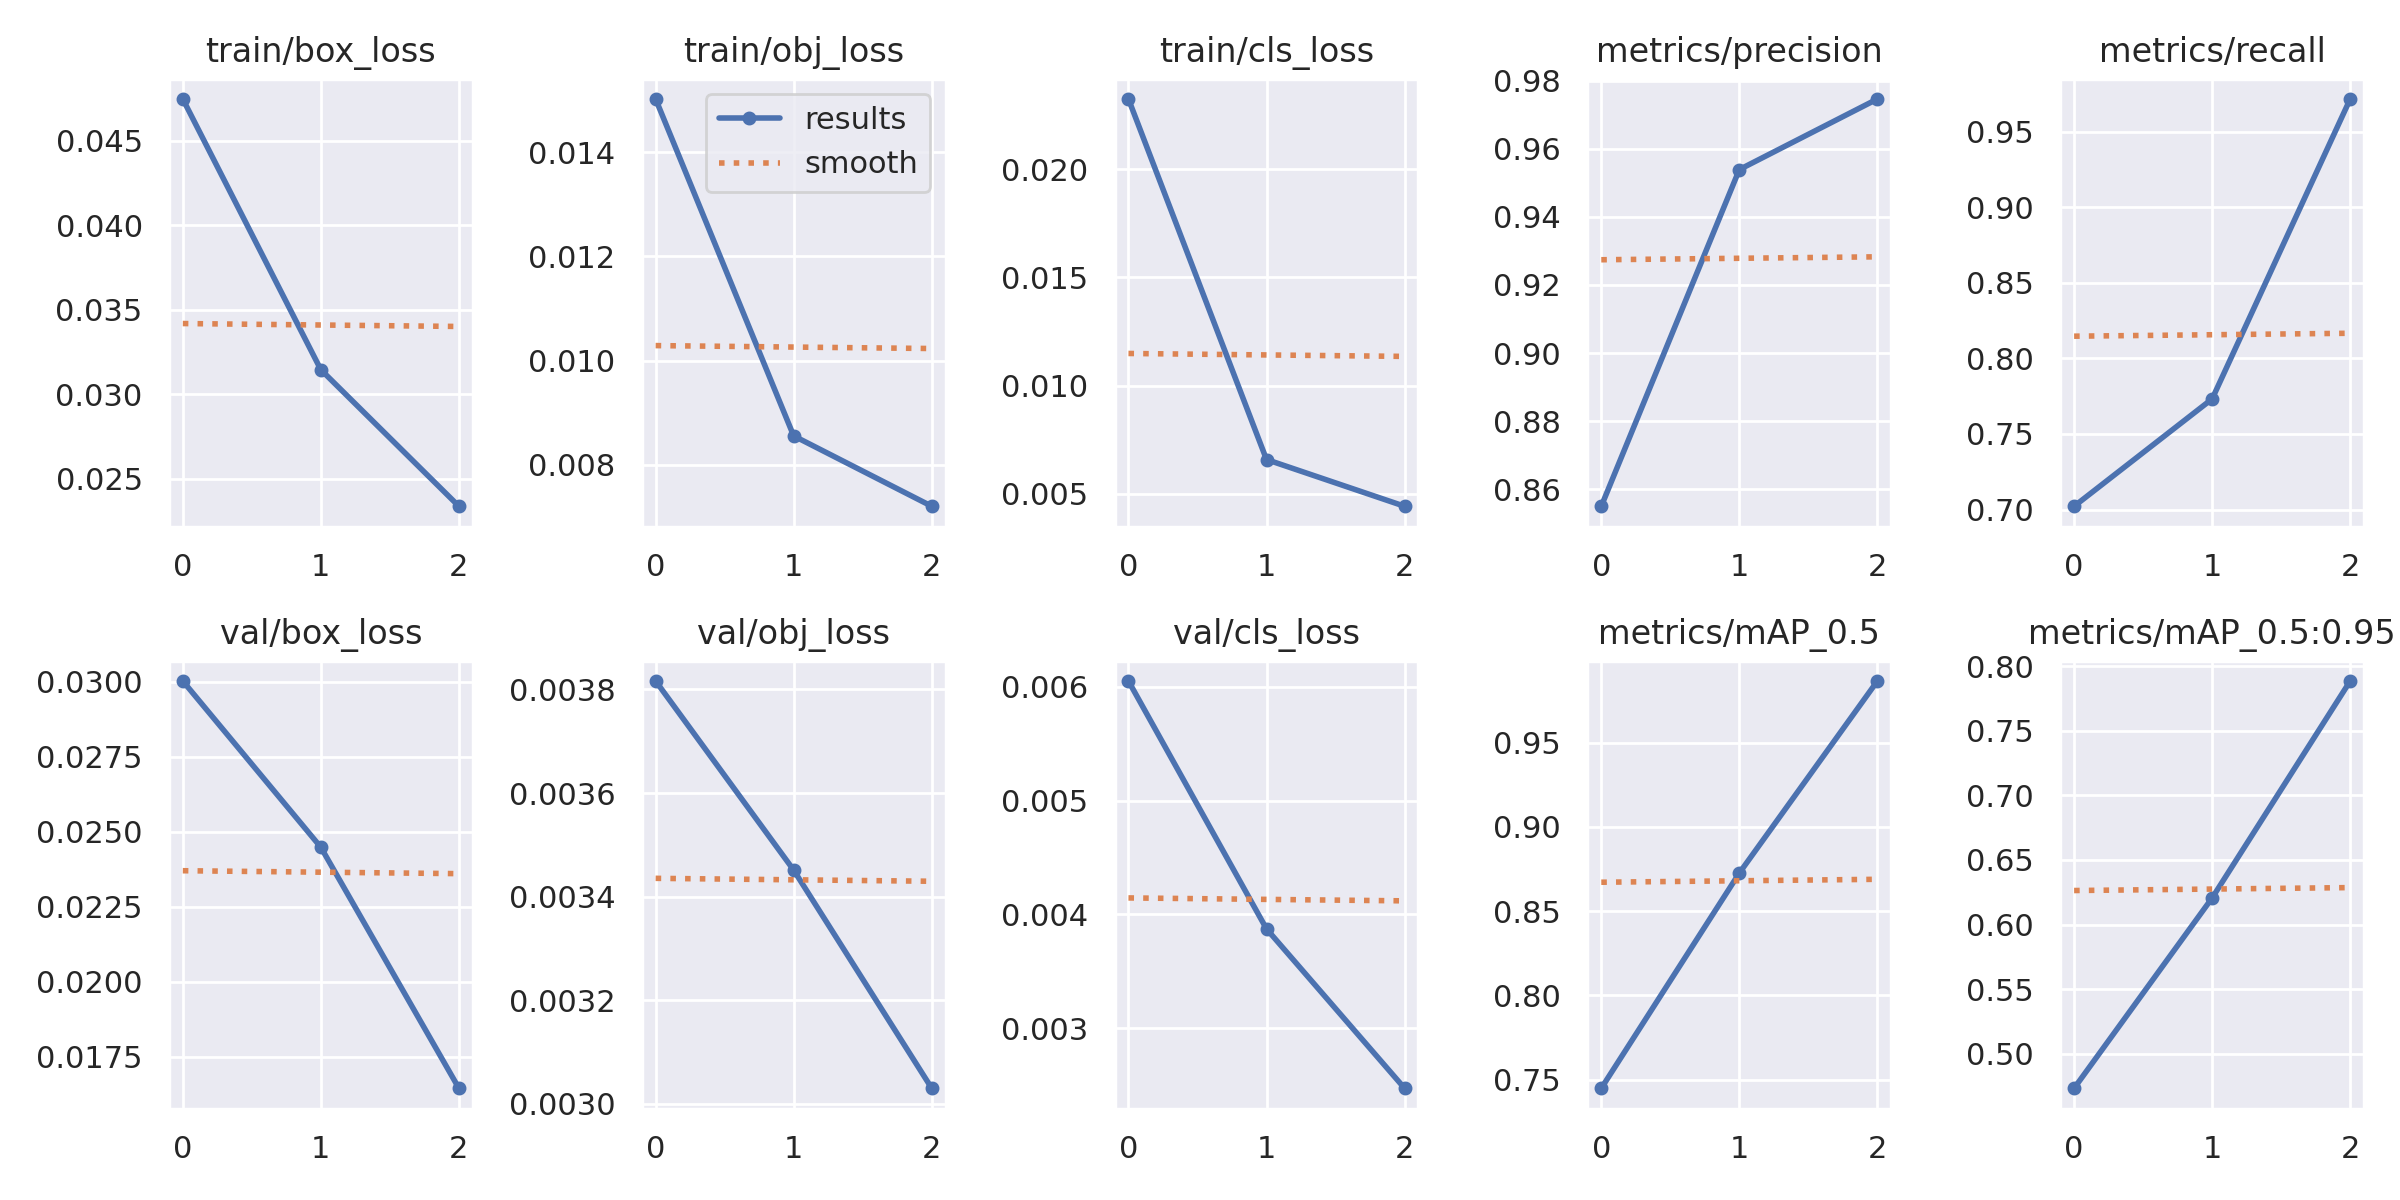

The table this chart was drawn from, first rows:
epoch, train/box_loss, train/obj_loss, train/cls_loss, metrics/precision, metrics/recall, metrics/mAP_0.5, metrics/mAP_0.5:0.95, val/box_loss, val/obj_loss, val/cls_loss, x/lr0, x/lr1, x/lr2
0, 0.04746, 0.01502, 0.02325, 0.855, 0.7022, 0.745, 0.4732, 0.03002, 0.003816, 0.00605, 0.07003, 0.003329, 0.003329
1, 0.03145, 0.008555, 0.006579, 0.9539, 0.7732, 0.8727, 0.6206, 0.02448, 0.003451, 0.003872, 0.03784, 0.004464, 0.004464
2, 0.02338, 0.007206, 0.004419, 0.9746, 0.9717, 0.9866, 0.7886, 0.01646, 0.00303, 0.002472, 0.003437, 0.003399, 0.003399
